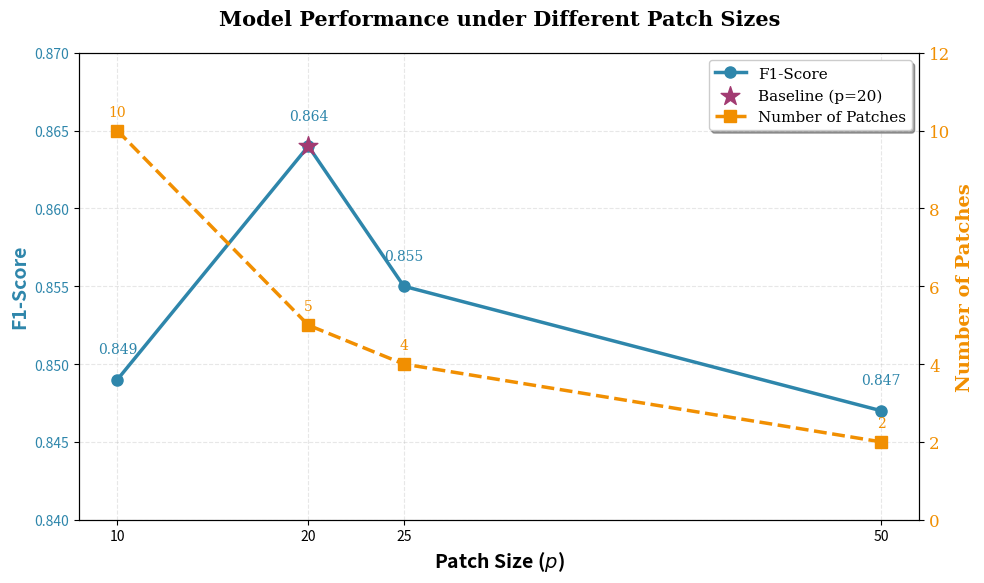

This figure's Python source:
import matplotlib.pyplot as plt
import numpy as np

# 数据
patch_sizes = [10, 20, 25, 50]
num_patches = [10, 5, 4, 2]
f1_scores = [0.849, 0.864, 0.855, 0.847]

# 创建图形和双Y轴
fig, ax1 = plt.subplots(figsize=(10, 6))
plt.rcParams['font.family'] = 'serif'
plt.rcParams['font.size'] = 12

# 绘制F1-Score曲线（左Y轴）
color1 = '#2E86AB'
ax1.set_xlabel(r'Patch Size ($p$)', fontsize=14, fontweight='bold')
ax1.set_ylabel('F1-Score', fontsize=14, fontweight='bold', color=color1)
line1 = ax1.plot(patch_sizes, f1_scores, marker='o', linewidth=2.5,
                 markersize=8, color=color1, label='F1-Score')
ax1.tick_params(axis='y', labelcolor=color1)

# 标注基准点 (p=20)
baseline_idx = 1
ax1.scatter(patch_sizes[baseline_idx], f1_scores[baseline_idx],
           s=200, color='#A23B72', marker='*',
           zorder=5, label='Baseline (p=20)')

# 添加F1-Score数值标签
for i, (p, f1) in enumerate(zip(patch_sizes, f1_scores)):
    ax1.text(p, f1 + 0.0015, f'{f1:.3f}',
            ha='center', va='bottom', fontsize=10, color=color1)

# 创建第二个Y轴（右侧）显示Patches数量
ax2 = ax1.twinx()
color2 = '#F18F01'
ax2.set_ylabel('Number of Patches', fontsize=14, fontweight='bold', color=color2)
line2 = ax2.plot(patch_sizes, num_patches, marker='s', linewidth=2.5,
                 markersize=8, color=color2, linestyle='--',
                 label='Number of Patches')
ax2.tick_params(axis='y', labelcolor=color2)

# 添加Patches数量标签
for i, (p, n) in enumerate(zip(patch_sizes, num_patches)):
    ax2.text(p, n + 0.3, f'{n}',
            ha='center', va='bottom', fontsize=10, color=color2)

# 设置坐标轴范围
ax1.set_ylim(0.840, 0.870)
ax2.set_ylim(0, 12)
ax1.set_xticks(patch_sizes)
ax1.grid(True, alpha=0.3, linestyle='--')

# 合并图例
lines1, labels1 = ax1.get_legend_handles_labels()
lines2, labels2 = ax2.get_legend_handles_labels()
ax1.legend(lines1 + lines2, labels1 + labels2,
          loc='upper right', frameon=True, shadow=True, fontsize=11)

plt.title('Model Performance under Different Patch Sizes',
         fontsize=15, fontweight='bold', pad=20)

fig.tight_layout()

# 保存图形
plt.savefig('patch_size_performance.png',
            dpi=300, bbox_inches='tight')
print("图形已保存至: patch_size_performance.png")

plt.show()